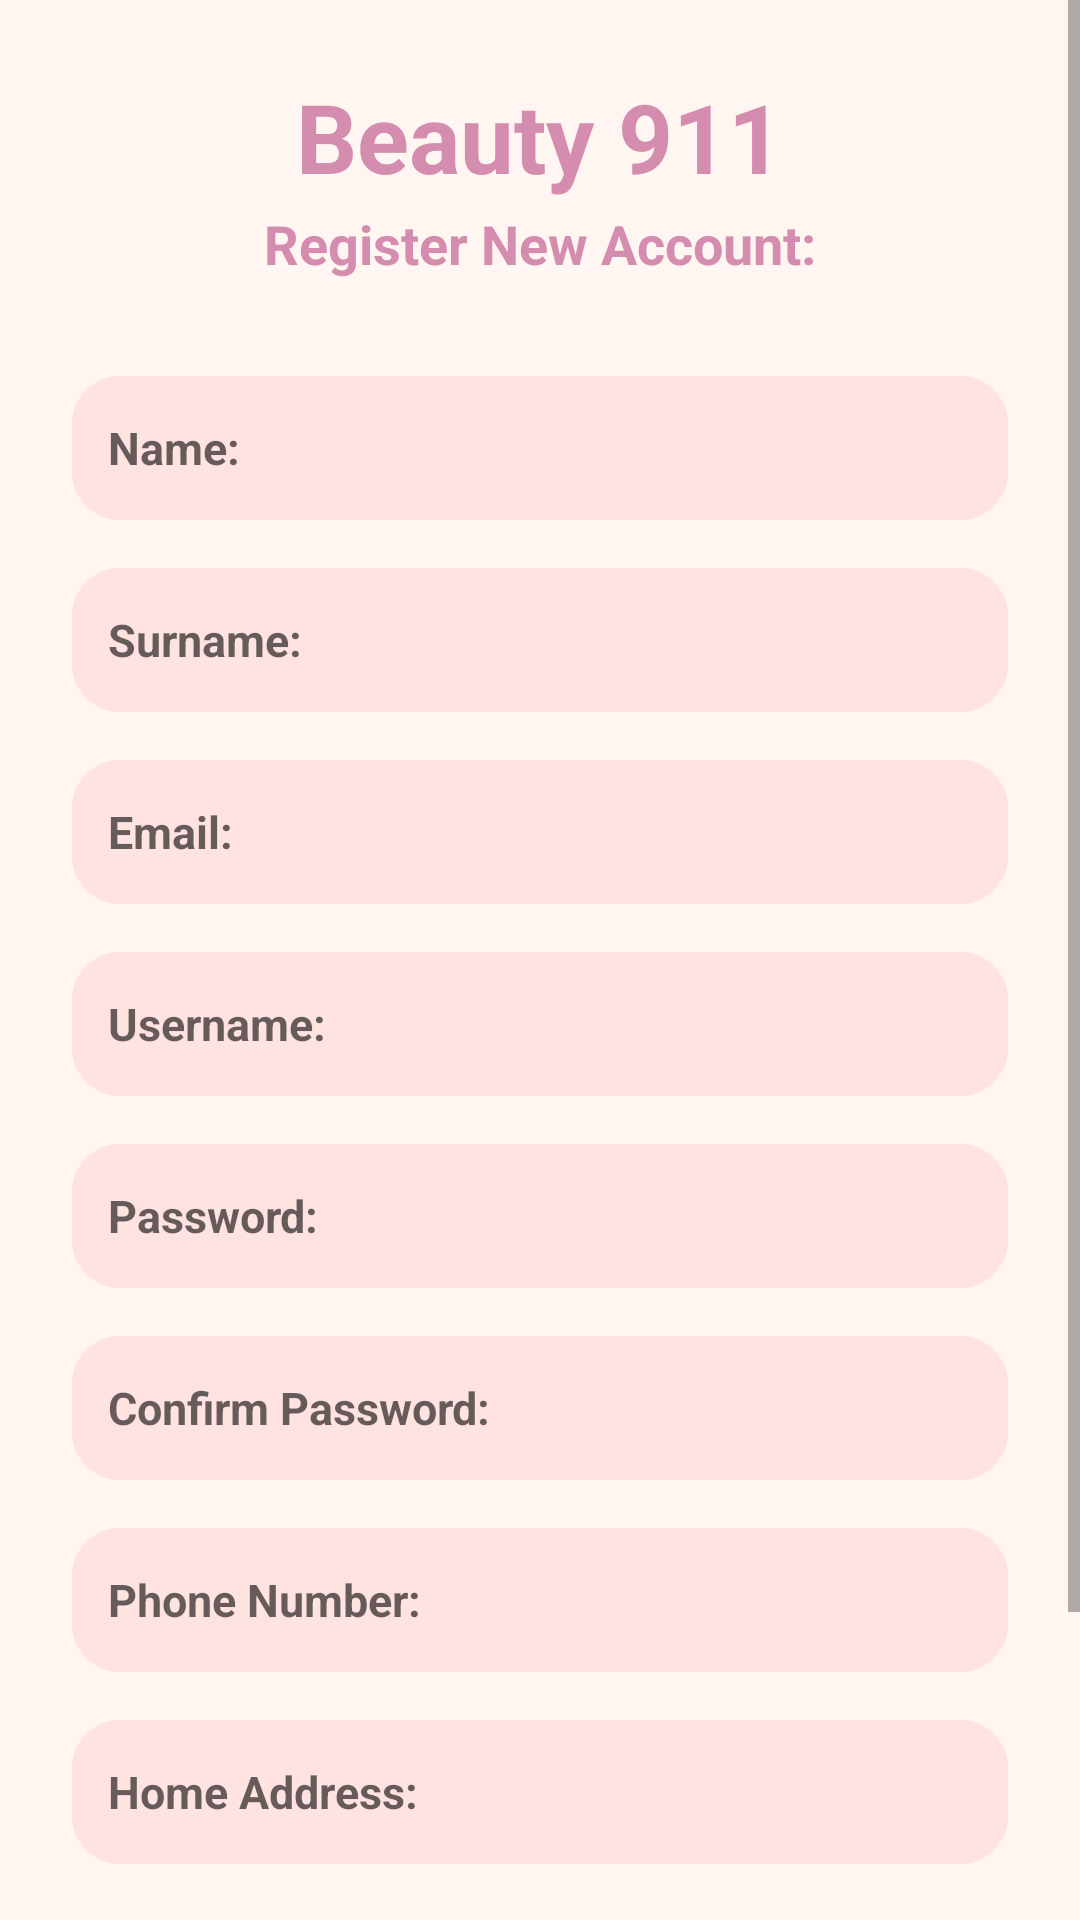

Layout XML and referenced resources for this Android screen:
<!-- AndroidManifest.xml: application theme Theme.Beauty911 -->
<!-- res/layout/activity_register.xml -->
<?xml version="1.0" encoding="utf-8"?>
<ScrollView xmlns:android="http://schemas.android.com/apk/res/android"
    android:layout_width="match_parent"
    android:layout_height="match_parent"
    android:fillViewport="true">

<LinearLayout
    xmlns:android="http://schemas.android.com/apk/res/android"
    android:layout_width="match_parent"
    android:layout_height="match_parent"
    android:orientation="vertical"
    android:background="#FFF6F2"
    android:padding="24dp"
    android:gravity="center">

    <TextView
        android:layout_width="wrap_content"
        android:layout_height="wrap_content"
        android:text="Beauty 911"
        android:textSize="32sp"
        android:textStyle="bold"
        android:textColor="#d48caf"
        android:layout_marginBottom="2dp" />

    <TextView
        android:layout_width="wrap_content"
        android:layout_height="wrap_content"
        android:text="Register New Account:"
        android:textSize="18sp"
        android:textStyle="bold"
        android:textColor="#d48caf"
        android:layout_marginBottom="32dp" />

    <EditText
        android:id="@+id/name"
        android:layout_width="match_parent"
        android:layout_height="48dp"
        android:hint="Name:"
        android:textSize="15sp"
        android:textStyle="bold"
        android:backgroundTint="#FFE3E0"
        android:background="@drawable/border"
        android:padding="12dp"
        android:textColor="#000000"
        android:layout_marginBottom="16dp" />

    <EditText
        android:id="@+id/surname"
        android:layout_width="match_parent"
        android:layout_height="48dp"
        android:hint="Surname:"
        android:textSize="15sp"
        android:textStyle="bold"
        android:backgroundTint="#FFE3E0"
        android:background="@drawable/border"
        android:padding="12dp"
        android:textColor="#000000"
        android:layout_marginBottom="16dp" />

    <EditText
        android:id="@+id/email"
        android:layout_width="match_parent"
        android:layout_height="48dp"
        android:hint="Email:"
        android:textStyle="bold"
        android:textSize="15sp"
        android:inputType="textEmailAddress"
        android:backgroundTint="#FFE3E0"
        android:background="@drawable/border"
        android:padding="12dp"
        android:textColor="#000000"
        android:layout_marginBottom="16dp" />

    <EditText
        android:id="@+id/username"
        android:layout_width="match_parent"
        android:layout_height="48dp"
        android:hint="Username:"
        android:textSize="15sp"
        android:textStyle="bold"
        android:backgroundTint="#FFE3E0"
        android:background="@drawable/border"
        android:padding="12dp"
        android:textColor="#000000"
        android:layout_marginBottom="16dp" />

    <EditText
        android:id="@+id/password"
        android:layout_width="match_parent"
        android:layout_height="48dp"
        android:hint="Password:"
        android:textSize="15sp"
        android:inputType="textPassword"
        android:backgroundTint="#FFE3E0"
        android:textStyle="bold"
        android:background="@drawable/border"
        android:padding="12dp"
        android:textColor="#000000"
        android:layout_marginBottom="16dp" />

    <EditText
        android:id="@+id/password_confirmation"
        android:layout_width="match_parent"
        android:layout_height="48dp"
        android:hint="Confirm Password:"
        android:textSize="15sp"
        android:inputType="textPassword"
        android:textStyle="bold"
        android:backgroundTint="#FFE3E0"
        android:background="@drawable/border"
        android:padding="12dp"
        android:textColor="#000000"
        android:layout_marginBottom="16dp" />

    <EditText
        android:id="@+id/phone_number"
        android:layout_width="match_parent"
        android:layout_height="48dp"
        android:hint="Phone Number:"
        android:textSize="15sp"
        android:inputType="phone"
        android:textStyle="bold"
        android:backgroundTint="#FFE3E0"
        android:background="@drawable/border"
        android:padding="12dp"
        android:textColor="#000000"
        android:layout_marginBottom="16dp" />

    <EditText
        android:id="@+id/address"
        android:layout_width="match_parent"
        android:layout_height="48dp"
        android:hint="Home Address:"
        android:textSize="15sp"
        android:backgroundTint="#FFE3E0"
        android:background="@drawable/border"
        android:padding="12dp"
        android:textStyle="bold"
        android:textColor="#000000"
        android:layout_marginBottom="24dp" />

    <Button
        android:id="@+id/registerButton"
        android:layout_width="match_parent"
        android:layout_height="50dp"
        android:text="Register"
        android:textSize="15sp"
        android:textColor="#000000"
        android:background="@drawable/border"
        android:padding="2dp"
        android:textStyle="bold"
        android:layout_marginBottom="16dp"
        android:gravity="center" />

    <TextView
        android:id="@+id/loginPrompt"
        android:layout_width="wrap_content"
        android:layout_height="wrap_content"
        android:text="Already a user? Login."
        android:textColor="#d48caf"
        android:textSize="14sp"
        android:textStyle="bold"
        android:layout_marginTop="8dp"
        android:clickable="true"
        android:focusable="true" />
</LinearLayout>
</ScrollView>
<!-- resources referenced by this layout -->
<resources>
  <!-- drawable border (drawable) -->
  <?xml version="1.0" encoding="utf-8"?>
  <shape xmlns:android="http://schemas.android.com/apk/res/android">
      <solid android:color="#F0D2EF" /> 
      <stroke
          android:width="2dp"
          android:color="#000000" /> 
      <corners android:radius="15dp" /> 
  </shape>
  <style name="Theme.Beauty911" parent="Theme.MaterialComponents.Light">
          <item name="colorPrimary">@color/primary</item>
          <item name="colorPrimaryDark">@color/primary</item>
          <item name="colorAccent">@color/accent</item>
      </style>
  <color name="primary">#FFC0CB</color>
  <color name="accent">#DDA0DD</color>
</resources>
